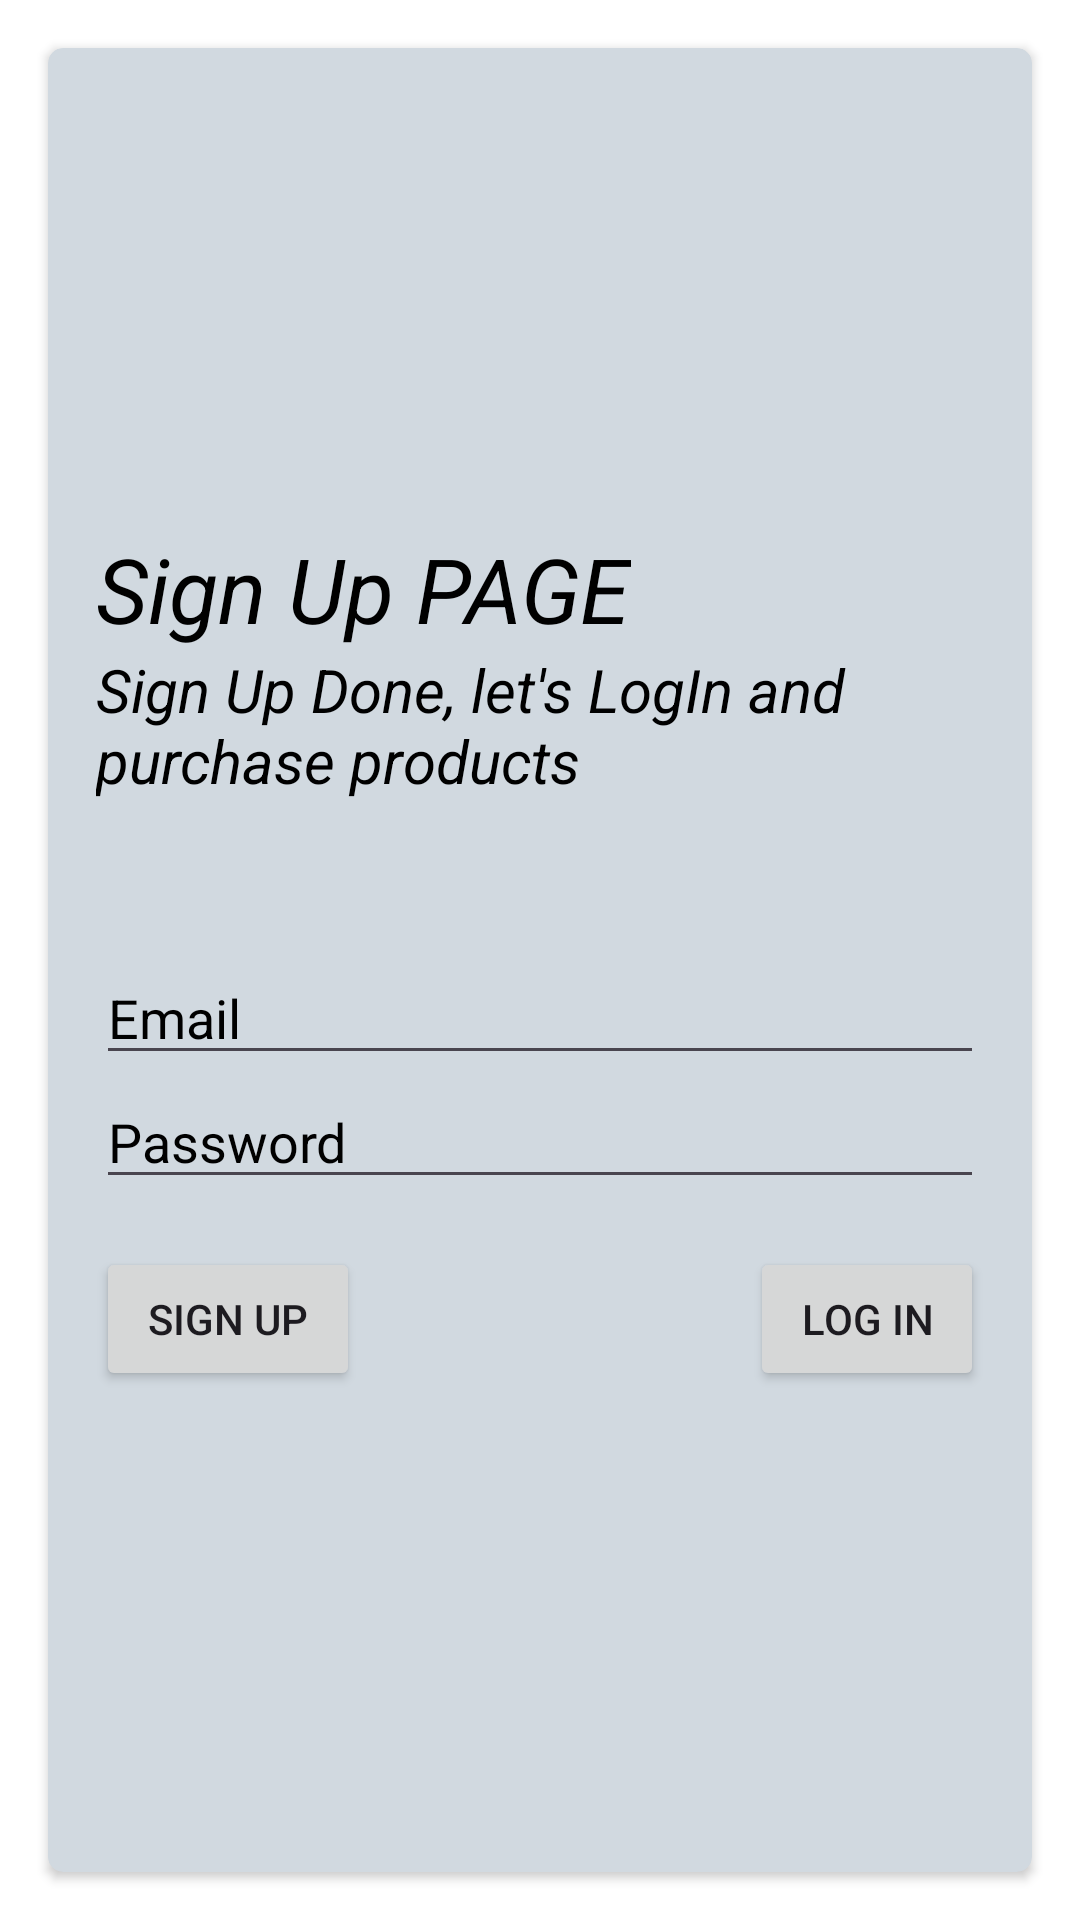

Reconstruct the res/layout file that produces this screen, plus the resources it refers to.
<!-- AndroidManifest.xml: application theme Theme.FirebaseGroupApp5 -->
<!-- res/layout/activity_sign_up.xml -->
<RelativeLayout xmlns:android="http://schemas.android.com/apk/res/android"
    xmlns:app="http://schemas.android.com/apk/res-auto"
    android:layout_width="match_parent"
    android:layout_height="match_parent"
    android:background="@color/white">

    <androidx.cardview.widget.CardView
        android:id="@+id/cardView"
        android:layout_width="match_parent"
        android:layout_height="700dp"
        android:layout_centerInParent="true"
        android:layout_margin="16dp"
        app:cardBackgroundColor="#D1D9E0"
        app:cardCornerRadius="5dp">

        <LinearLayout
            android:layout_width="match_parent"
            android:layout_height="wrap_content"
            android:layout_gravity="center"
            android:orientation="vertical"
            android:padding="16dp">
            <TextView
                android:layout_width="wrap_content"
                android:layout_height="wrap_content"
                android:text="Sign Up PAGE"
                android:textColor="@color/black"
                android:textSize="30dp"
                android:textStyle="italic"
                />
            <TextView
                android:layout_width="wrap_content"
                android:layout_height="wrap_content"
                android:text="Sign Up Done, let's LogIn and purchase products"
                android:layout_marginBottom="50dp"
                android:textColor="@color/black"
                android:textSize="20dp"
                android:textStyle="italic"
                />
            <EditText
                android:id="@+id/editTextEmailSignUp"
                android:layout_width="match_parent"
                android:layout_height="wrap_content"
                android:hint="Email"
                android:inputType="textEmailAddress"
                android:textColor="@color/black"
                android:textColorHint="@color/black" />

            <EditText
                android:id="@+id/editTextPasswordSignUp"
                android:layout_width="match_parent"
                android:layout_height="wrap_content"
                android:hint="Password"
                android:inputType="textPassword"
                android:textColor="@color/black"
                android:textColorHint="@color/black" />

            <LinearLayout
                android:layout_width="wrap_content"
                android:layout_height="wrap_content"
                android:orientation="horizontal">

                <Button
                    android:id="@+id/buttonSignUp"
                    android:layout_width="wrap_content"
                    android:layout_height="wrap_content"
                    android:layout_below="@+id/editTextPasswordSignUp"
                    android:layout_centerHorizontal="true"
                    android:layout_marginTop="16dp"
                    android:text="Sign Up" />

                <Button
                    android:id="@+id/buttonToLogin"
                    android:layout_width="wrap_content"
                    android:layout_height="wrap_content"
                    android:layout_below="@+id/buttonSignUp"
                    android:layout_centerHorizontal="true"
                    android:layout_marginStart="130dp"
                    android:layout_marginTop="16dp"
                    android:text="Log In" />
            </LinearLayout>
        </LinearLayout>
    </androidx.cardview.widget.CardView>
</RelativeLayout>
<!-- resources referenced by this layout -->
<resources>
  <style name="Theme.FirebaseGroupApp5" parent="Base.Theme.FirebaseGroupApp5" />
  <style name="Base.Theme.FirebaseGroupApp5" parent="Theme.Material3.DayNight.NoActionBar">
          
          
      </style>
  <!-- not gathered from this repository: default colours our renderer supplied (Android Studio template values) -->
  <color name="black">#FF000000</color>
  <color name="white">#FFFFFFFF</color>
</resources>
